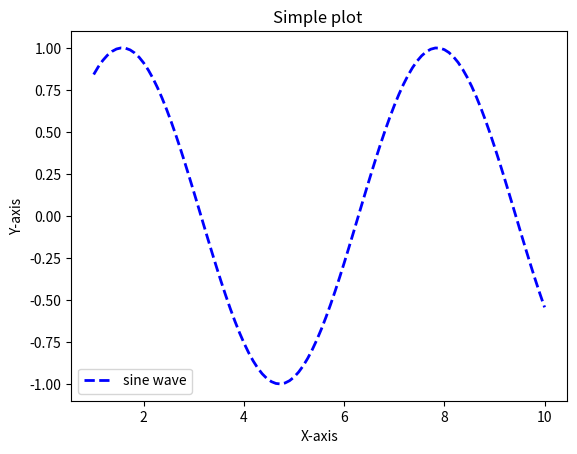

Python code for this plot:
import matplotlib.pyplot as plt

import numpy as np
x=np.linspace(1,10,100)
y=np.sin(x)
plt.plot(x,y,label="sine wave",linestyle="--",color="blue",linewidth=2)
plt.title("Simple plot ")
plt.xlabel("X-axis")
plt.ylabel("Y-axis")
plt.legend()
plt.show()